Photos from the image-classification dataset "BOT_EMPTY" in the GitHub repository andrewsimonds14/Highway-Simulation. Its 2 classes are: bot present, empty.

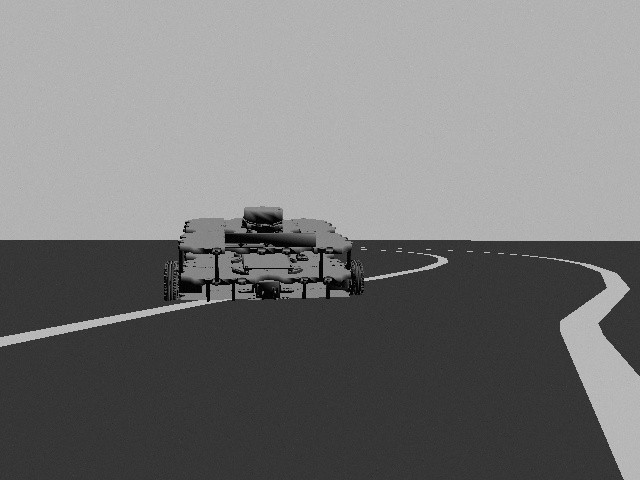
Label: bot present

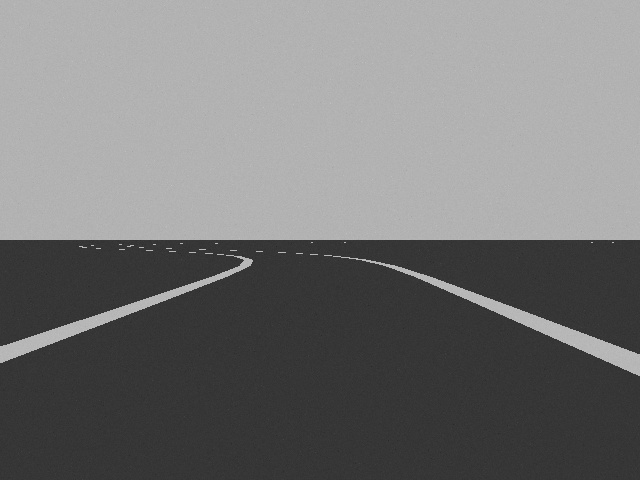
Label: empty

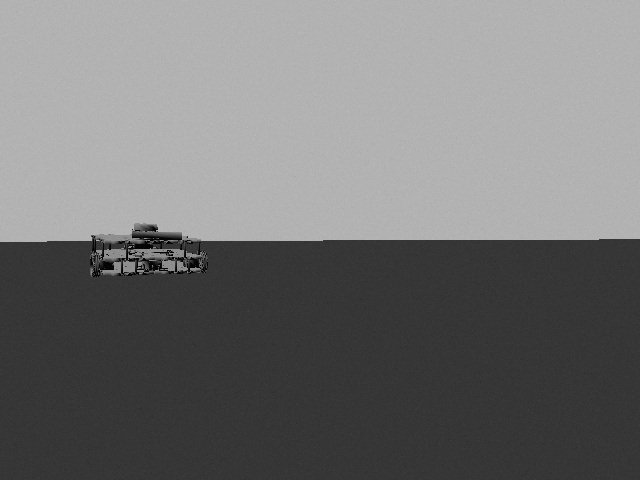
Label: bot present

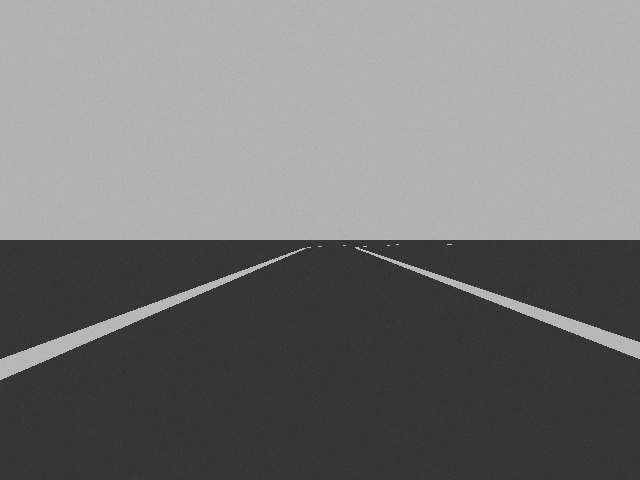
Label: empty

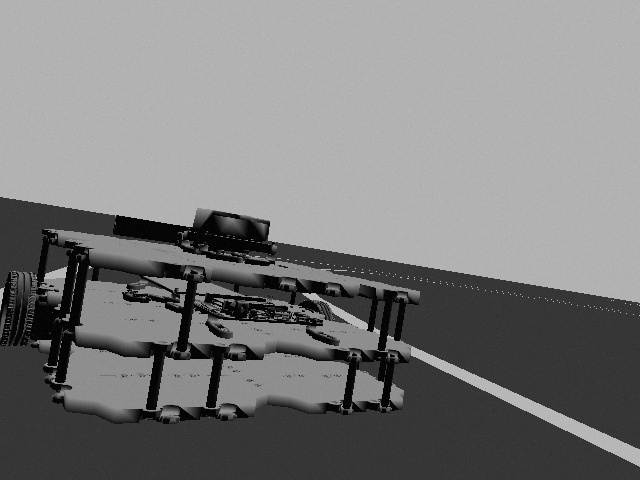
Label: bot present

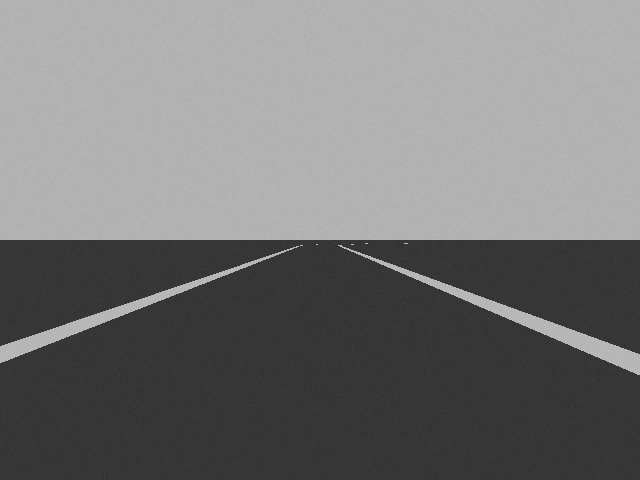
Label: empty
